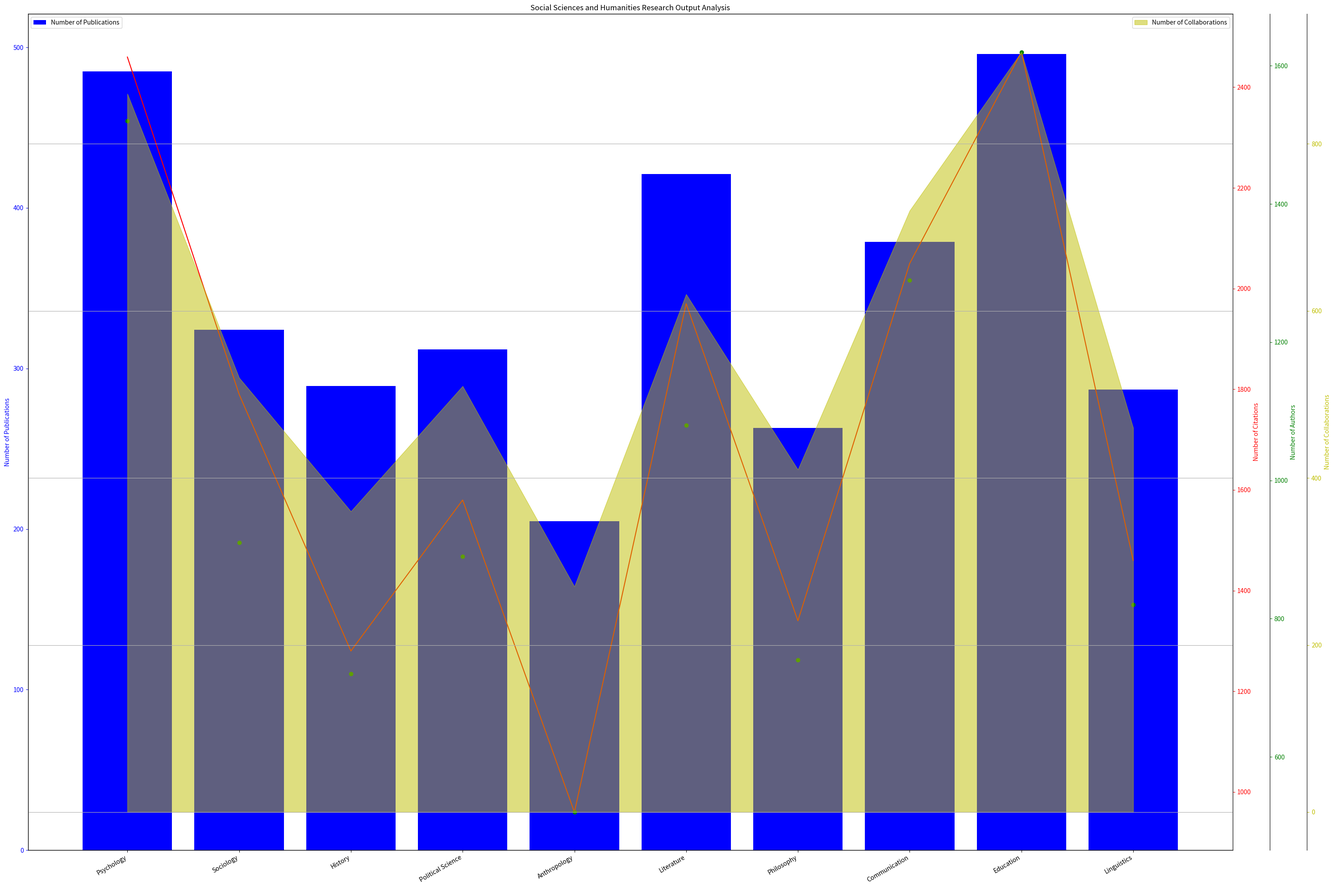

Generate this figure with matplotlib: (Note: this script raises an exception after producing the figure.)
import matplotlib.pyplot as plt
import numpy as np

# Data transformation
data = '''Psychology,485,2460,1520,860
Sociology,324,1790,910,520
History,289,1280,720,360
Political Science,312,1580,890,510
Anthropology,205,960,520,270
Literature,421,1970,1080,620
Philosophy,263,1340,740,410
Communication,379,2050,1290,720
Education,496,2470,1620,910
Linguistics,287,1460,820,460'''
data = [i.split(',') for i in data.split('\n')]
data_labels = ['Number of Publications','Number of Citations','Number of Authors','Number of Collaborations']
line_labels = [i[0] for i in data]
data = np.array([[int(j) for j in i[1:]] for i in data])

# Creating the primary ax (bar chart)
fig = plt.figure(figsize=(30,20))
ax1 = fig.add_subplot(111)
ax1.bar(line_labels, data[:,0], color='b', label=data_labels[0])
ax1.set_ylabel(data_labels[0], color='b')
ax1.tick_params(axis='y', colors='b')

# Creating other axes
colors = ['r', 'g', 'y']
for i in range(1, len(data_labels)):
    ax = ax1.twinx()
    if i == 1:
        ax.plot(line_labels, data[:,i], color=colors[i-1], label=data_labels[i])
    elif i == 2:
        ax.scatter(line_labels, data[:,i], color=colors[i-1], label=data_labels[i])
    else:
        ax.fill_between(line_labels, data[:,i], color=colors[i-1], label=data_labels[i], alpha=0.5)
    
    ax.set_ylabel(data_labels[i], color=colors[i-1])
    ax.tick_params(axis='y', colors=colors[i-1])
    ax.spines['right'].set_position(('outward', (i-1)*60))

# Legends and grid
ax1.legend(loc='upper left')
ax.legend(loc='upper right')
plt.grid()

plt.title('Social Sciences and Humanities Research Output Analysis')

# To prevent the overlapping of the labels
fig.autofmt_xdate()

plt.tight_layout()
plt.savefig('/cpfs01/user/yehancheng/workspace/datasets/SimChartV2/demo/multi-axes/png/306_202312311430.png')
plt.clf()
